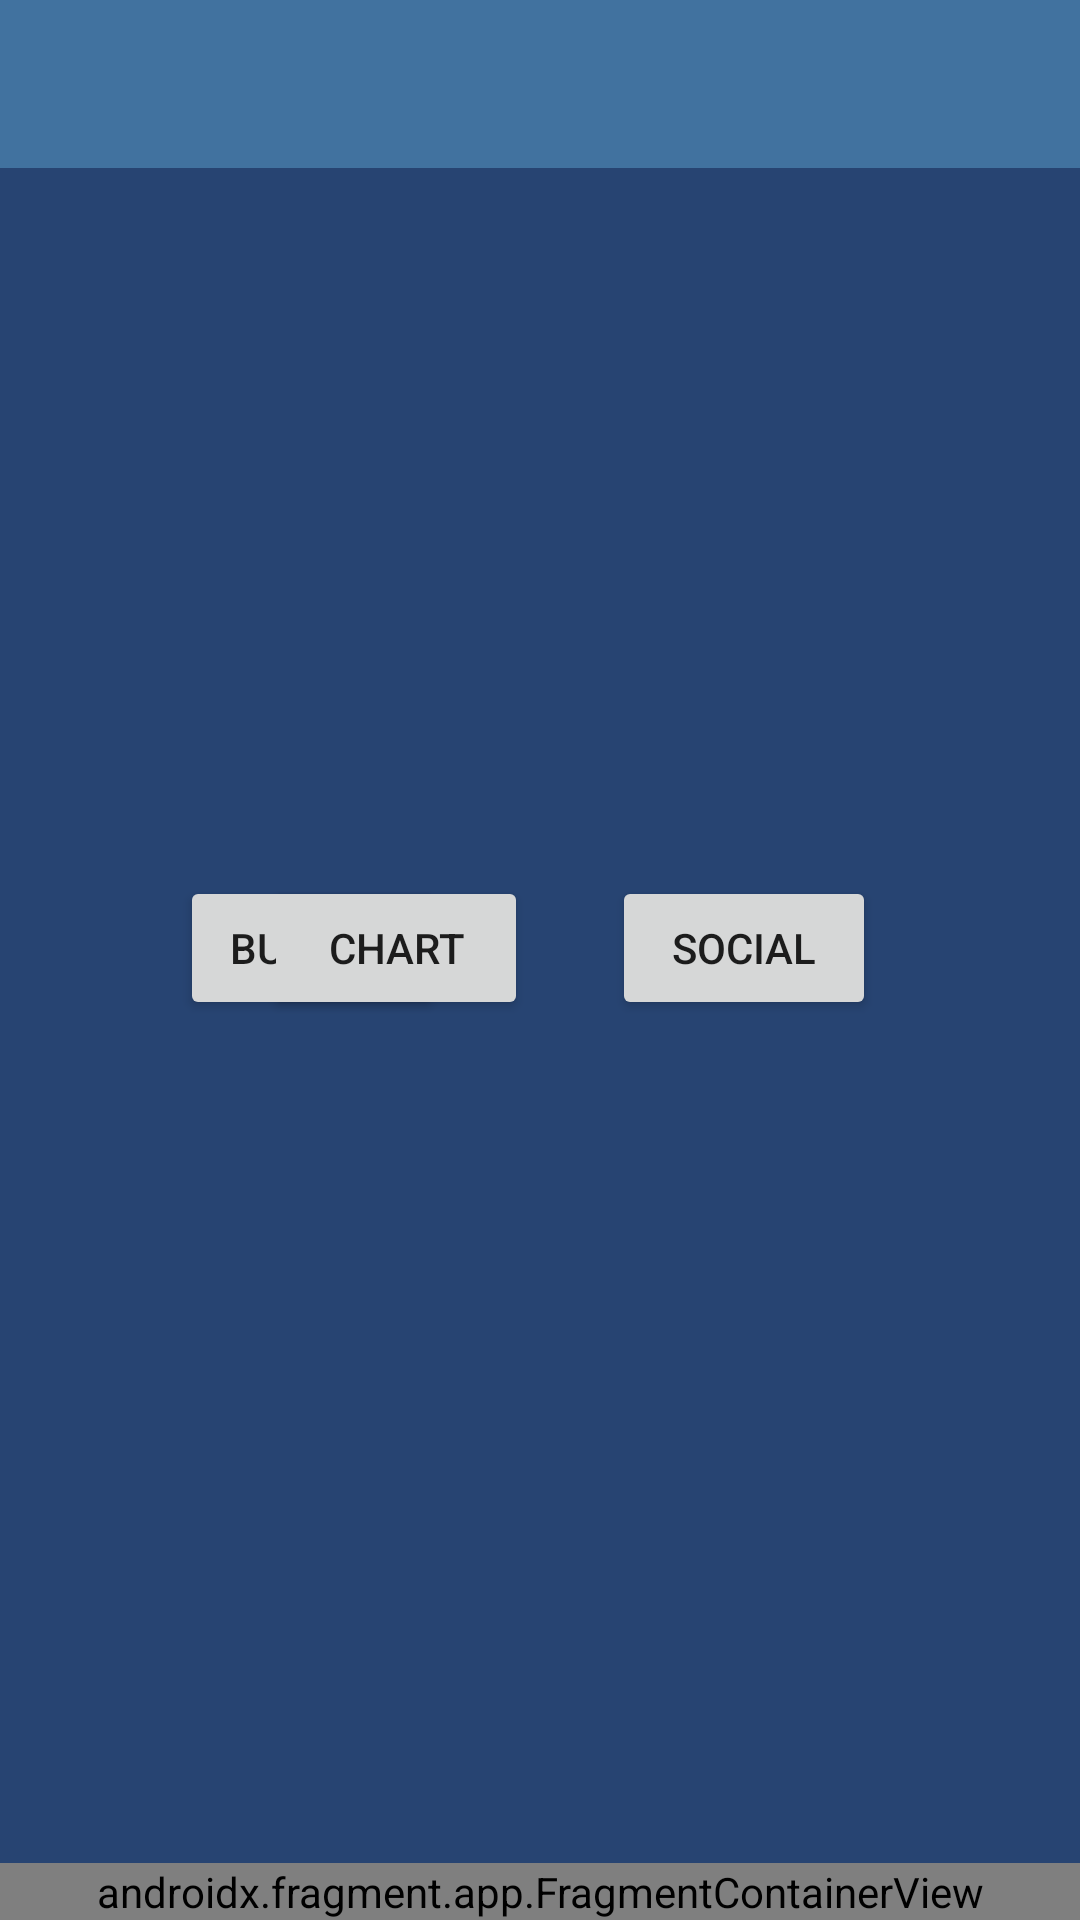

Here is an Android app screen rendered from its layout file. Give the layout XML and the strings, colors and styles it references.
<!-- AndroidManifest.xml: application theme Theme.MealPlanner -->
<!-- res/layout/activity_main.xml -->
<?xml version="1.0" encoding="utf-8"?>
<androidx.constraintlayout.widget.ConstraintLayout
    xmlns:android="http://schemas.android.com/apk/res/android"
    xmlns:app="http://schemas.android.com/apk/res-auto"
    xmlns:tools="http://schemas.android.com/tools"
    android:layout_width="match_parent"
    android:layout_height="match_parent"
    android:background="?colorPrimaryVariant"
    tools:context="comp3350.team10.presentation.MainActivity">
    <com.google.android.material.appbar.AppBarLayout
        app:layout_constraintStart_toStartOf="parent"
        app:layout_constraintTop_toTopOf="parent"
        app:layout_constraintEnd_toEndOf="parent"
        android:layout_width="match_parent"
        android:layout_height="wrap_content">

        <androidx.appcompat.widget.Toolbar
            android:id="@+id/toolbar"
            android:layout_width="match_parent"
            android:layout_height="wrap_content"
            android:background="?colorPrimary"
            android:minHeight="?attr/actionBarSize"
            android:theme="@style/ThemeOverlay.AppCompat.ActionBar"></androidx.appcompat.widget.Toolbar>

    </com.google.android.material.appbar.AppBarLayout>
    <Button
        android:id="@+id/mealButton"
        android:layout_width="wrap_content"
        android:layout_height="wrap_content"
        android:layout_marginBottom="300dp"
        android:onClick="openMealDiary"
        android:text="Meal"
        app:layout_constraintBottom_toBottomOf="parent"
        app:layout_constraintEnd_toStartOf="@+id/button6"
        app:layout_constraintStart_toEndOf="@+id/button" />

    <Button
        android:id="@+id/button7"
        android:layout_width="wrap_content"
        android:layout_height="wrap_content"
        android:layout_marginEnd="68dp"
        android:layout_marginBottom="300dp"
        android:text="social"
        app:layout_constraintBottom_toBottomOf="parent"
        app:layout_constraintEnd_toEndOf="parent" />

    <Button
        android:id="@+id/button"
        android:layout_width="wrap_content"
        android:layout_height="wrap_content"
        android:layout_marginStart="60dp"
        android:layout_marginBottom="300dp"
        android:text="Button"
        app:layout_constraintBottom_toBottomOf="parent"
        app:layout_constraintStart_toStartOf="parent" />

    <Button
        android:id="@+id/button6"
        android:layout_width="wrap_content"
        android:layout_height="wrap_content"
        android:layout_marginEnd="28dp"
        android:layout_marginBottom="300dp"
        android:text="chart"
        app:layout_constraintBottom_toBottomOf="parent"
        app:layout_constraintEnd_toStartOf="@+id/button7" />

    <androidx.fragment.app.FragmentContainerView
        android:id="@+id/fragment_container_nav"
        android:name="comp3350.team10.presentation.NavigationFragment"
        android:layout_width="match_parent"
        android:layout_height="wrap_content"
        app:layout_constraintBottom_toBottomOf="parent"
        app:layout_constraintEnd_toEndOf="parent"
        app:layout_constraintHorizontal_bias="0.5"
        app:layout_constraintStart_toStartOf="parent" />

</androidx.constraintlayout.widget.ConstraintLayout>
<!-- resources referenced by this layout -->
<resources>
  <style name="Theme.MealPlanner" parent="Theme.MaterialComponents.DayNight.NoActionBar">
          
          <item name="colorPrimary">#41729F</item>
          <item name="colorPrimaryVariant">#274472</item>
          <item name="colorOnPrimary">@color/white</item>
          
          <item name="colorSecondary">#C3E0E5</item>
          <item name="colorSecondaryVariant">#5885AF</item>
          <item name="colorOnSecondary">@color/black</item>
          
          <item name="android:statusBarColor" tools:targetApi="l">?attr/colorPrimaryVariant</item>
          
          
          <item name="colorSurface">#5885AF</item>
          <item name="colorOnBackground">@color/white</item>
          <item name="colorOnError">@color/design_default_color_error</item>
          <item name="colorOnSurface">@color/design_default_color_surface</item>
          <item name="scrimBackground">@color/mtrl_scrim_color</item>
          <item name="textAppearanceHeadline1">@style/TextAppearance.MaterialComponents.Headline1
          </item>
          <item name="textAppearanceHeadline2">@style/TextAppearance.MaterialComponents.Headline2
          </item>
          <item name="textAppearanceHeadline3">@style/TextAppearance.MaterialComponents.Headline3
          </item>
          <item name="textAppearanceHeadline4">@style/TextAppearance.MaterialComponents.Headline4
          </item>
          <item name="textAppearanceHeadline5">@style/TextAppearance.MaterialComponents.Headline5
          </item>
          <item name="textAppearanceHeadline6">@style/TextAppearance.MaterialComponents.Headline6
          </item>
          <item name="textAppearanceSubtitle1">@style/TextAppearance.MaterialComponents.Subtitle1
          </item>
          <item name="textAppearanceSubtitle2">@style/TextAppearance.MaterialComponents.Subtitle2
          </item>
          <item name="textAppearanceBody1">@style/TextAppearance.MaterialComponents.Body1</item>
          <item name="textAppearanceBody2">@style/TextAppearance.MaterialComponents.Body2</item>
          <item name="textAppearanceCaption">@style/TextAppearance.MaterialComponents.Caption</item>
          <item name="textAppearanceButton">@style/TextAppearance.MaterialComponents.Button</item>
          <item name="textAppearanceOverline">@style/TextAppearance.MaterialComponents.Overline</item>
  
      </style>
  <!-- not gathered from this repository: default colours our renderer supplied (Android Studio template values) -->
  <color name="black">#FF000000</color>
  <color name="white">#FFFFFFFF</color>
</resources>
